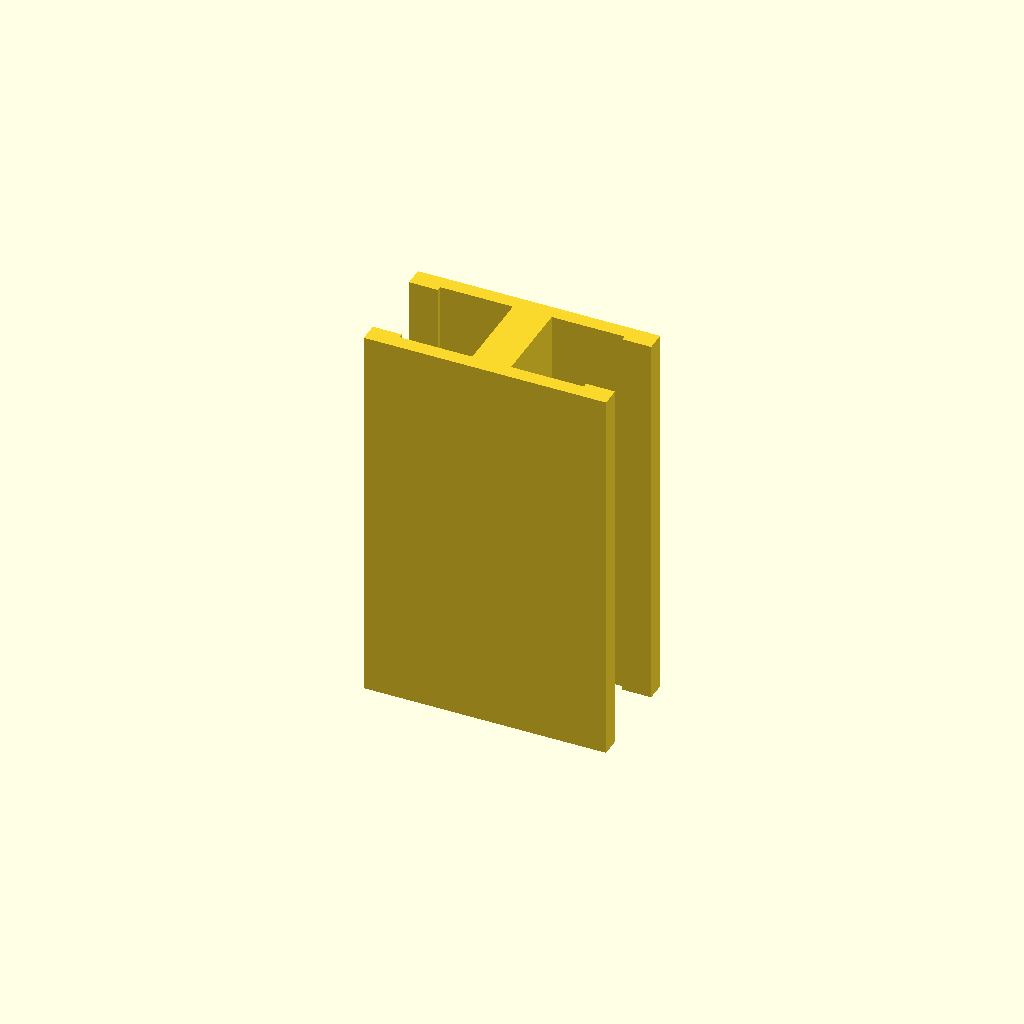
Cell 1 — every parameter at its default value.
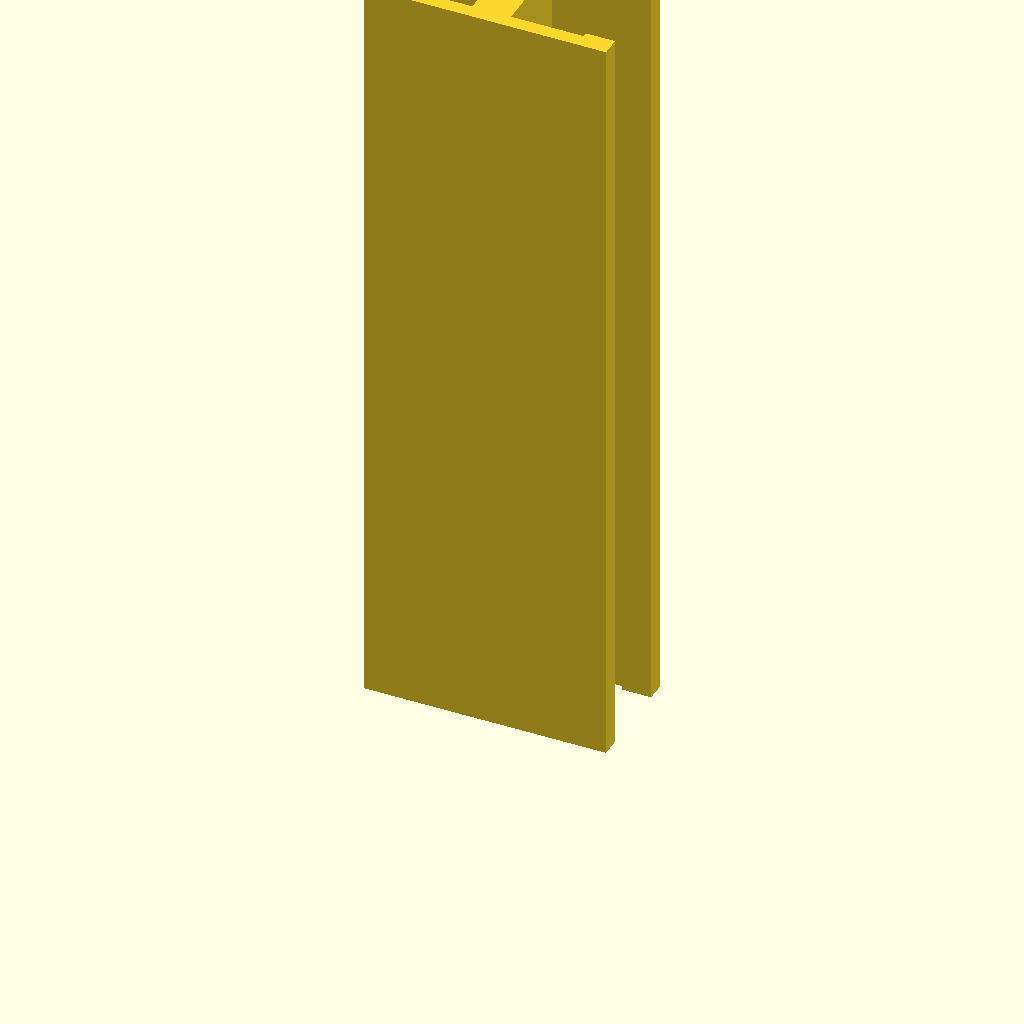
Cell 2: the same model with profile_height = 160.
One fixed orthographic camera (rotation 55°, 0°, 25°; colour scheme Cornfield) for every cell.
The OpenSCAD source (optional_data/data/sketch1/tslots/part_0080.scad):
$fn = 32;

// ----------------------------------------------------------------------
// T-slot rail: 50 x 24 mm section, 80 mm long
// ----------------------------------------------------------------------

// --- parameters (mm) ---
profile_height = 80;      // extrusion height
profile_points = 20;      // points of the closed outline

profile = [[0, 0], [50, 0], [50, 4], [44, 4], [44, 3], [29, 3], [29, 21], [44, 21], [44, 20], [50, 20], [50, 24], [0, 24], [0, 20], [6, 20], [6, 21], [21, 21], [21, 3], [6, 3], [6, 4], [0, 4]];  // single closed polygon, 20 points, counter clockwise

// --- the one profile operation ---
linear_extrude(height = profile_height) polygon(points = profile);
Parameter table extracted from the source (name, type, default, range or options):
profile_height: number, default 80
profile_points: number, default 20
